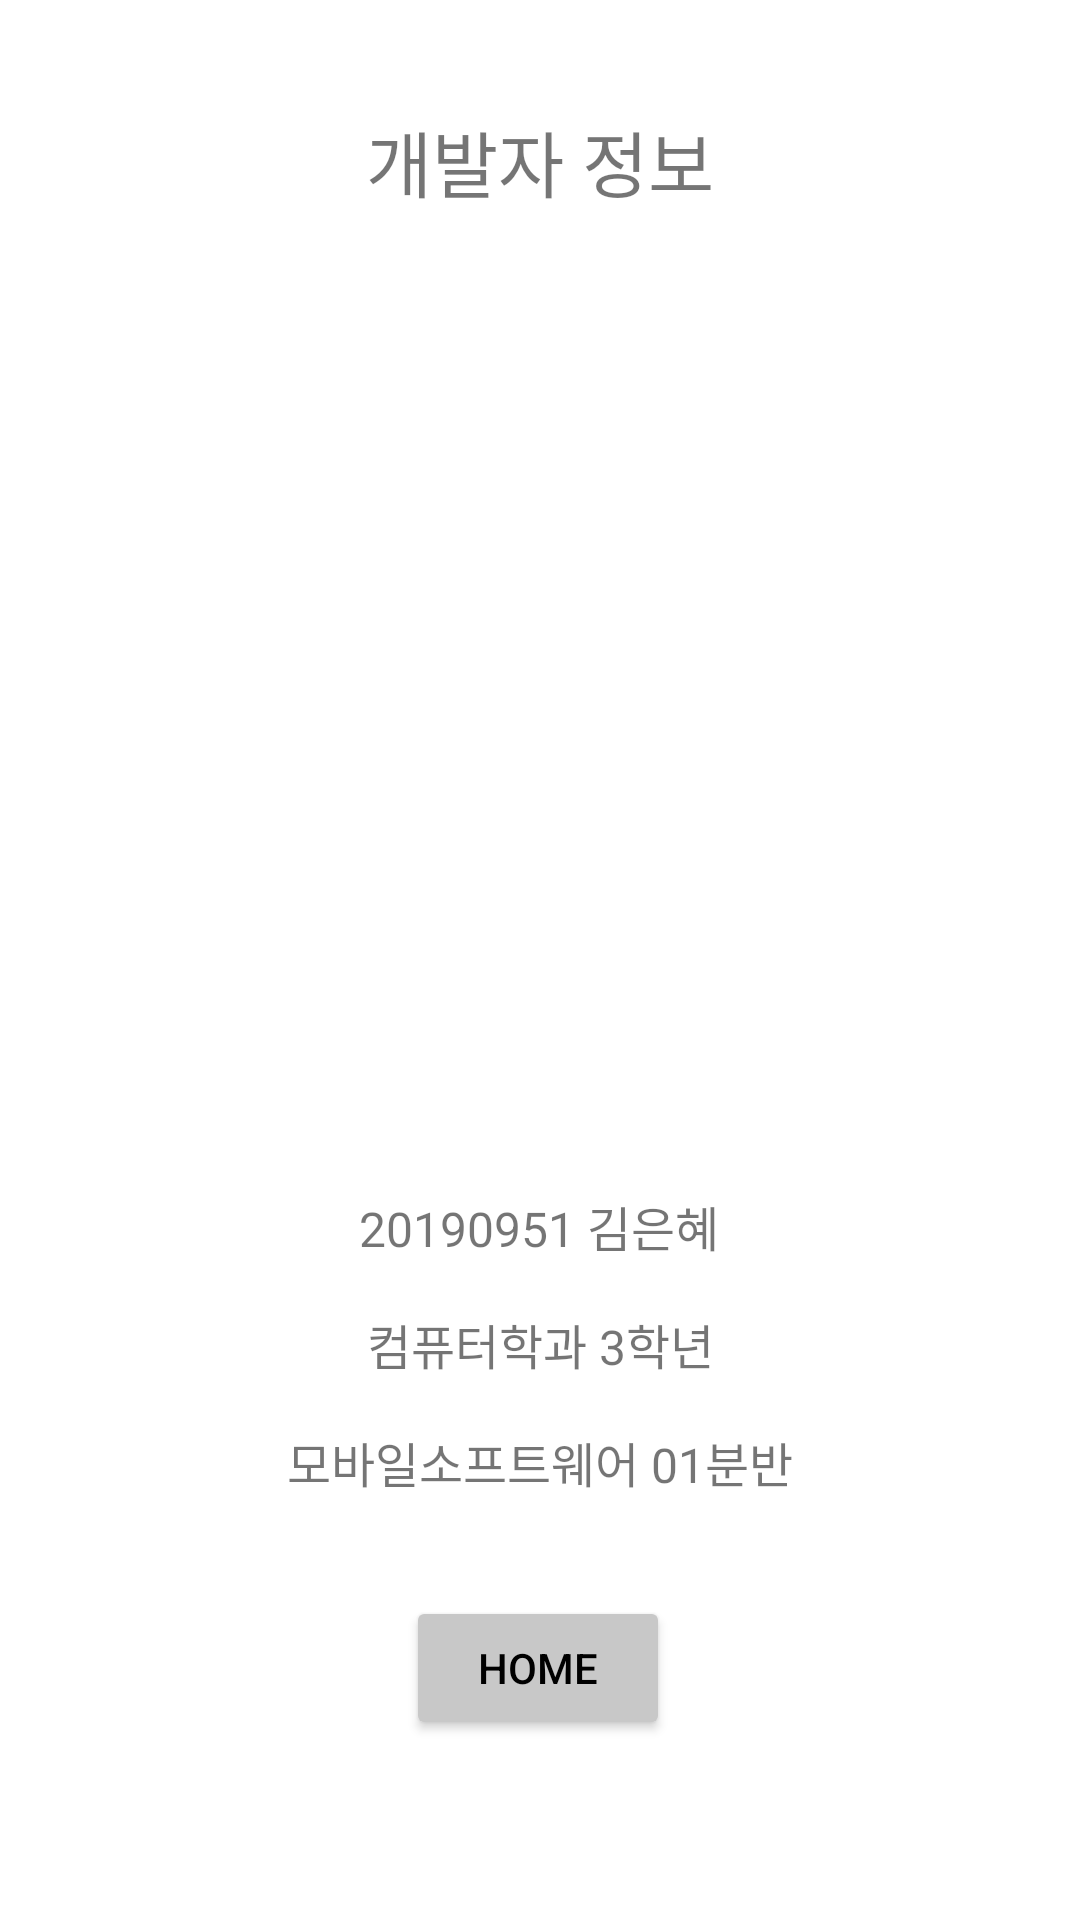

Layout XML and referenced resources for this Android screen:
<!-- AndroidManifest.xml: application theme Theme.FinalReport_01_20190951 -->
<!-- res/layout/activity_intro.xml -->
<?xml version="1.0" encoding="utf-8"?>
<androidx.constraintlayout.widget.ConstraintLayout xmlns:android="http://schemas.android.com/apk/res/android"
    xmlns:app="http://schemas.android.com/apk/res-auto"
    xmlns:tools="http://schemas.android.com/tools"
    android:layout_width="match_parent"
    android:layout_height="match_parent"
    tools:context="ddwucom.mobile.finalreport.finalreport_01_20190951.IntroActivity">

    <TextView
        android:id="@+id/textView9"
        android:layout_width="wrap_content"
        android:layout_height="wrap_content"
        android:layout_marginTop="4dp"
        android:text="20190951 김은혜"
        android:textSize="16sp"
        app:layout_constraintEnd_toEndOf="parent"
        app:layout_constraintHorizontal_bias="0.498"
        app:layout_constraintStart_toStartOf="parent"
        app:layout_constraintTop_toBottomOf="@+id/imageView2" />

    <TextView
        android:id="@+id/textView14"
        android:layout_width="wrap_content"
        android:layout_height="wrap_content"
        android:layout_marginTop="16dp"
        android:text="컴퓨터학과 3학년"
        android:textSize="16sp"
        app:layout_constraintEnd_toEndOf="parent"
        app:layout_constraintStart_toStartOf="parent"
        app:layout_constraintTop_toBottomOf="@+id/textView9" />

    <TextView
        android:id="@+id/textView10"
        android:layout_width="wrap_content"
        android:layout_height="wrap_content"
        android:layout_marginTop="16dp"
        android:text="모바일소프트웨어 01분반"
        android:textSize="16sp"
        app:layout_constraintEnd_toEndOf="parent"
        app:layout_constraintStart_toStartOf="parent"
        app:layout_constraintTop_toBottomOf="@+id/textView14" />

    <Button
        android:id="@+id/btnMain"
        android:layout_width="wrap_content"
        android:layout_height="wrap_content"
        android:layout_marginTop="532dp"
        android:onClick="onClick"
        android:text="HOME"
        android:textColor="#000000"
        app:backgroundTint="#C8C8C8"
        app:layout_constraintEnd_toEndOf="parent"
        app:layout_constraintHorizontal_bias="0.498"
        app:layout_constraintStart_toStartOf="parent"
        app:layout_constraintTop_toTopOf="parent" />

    <ImageView
        android:id="@+id/imageView2"
        android:layout_width="195dp"
        android:layout_height="337dp"
        android:layout_marginTop="56dp"
        app:layout_constraintEnd_toEndOf="parent"
        app:layout_constraintStart_toStartOf="parent"
        app:layout_constraintTop_toTopOf="parent"
        app:srcCompat="@drawable/developer" />

    <TextView
        android:id="@+id/textView11"
        android:layout_width="wrap_content"
        android:layout_height="wrap_content"
        android:layout_marginTop="36dp"
        android:text="개발자 정보"
        android:textSize="24sp"
        app:layout_constraintEnd_toEndOf="parent"
        app:layout_constraintStart_toStartOf="parent"
        app:layout_constraintTop_toTopOf="parent" />
</androidx.constraintlayout.widget.ConstraintLayout>
<!-- resources referenced by this layout -->
<resources>
  <style name="Theme.FinalReport_01_20190951" parent="Theme.MaterialComponents.DayNight.DarkActionBar">
          
          <item name="colorPrimary">@color/purple_500</item>
          <item name="colorPrimaryVariant">@color/purple_700</item>
          <item name="colorOnPrimary">@color/white</item>
          
          <item name="colorSecondary">@color/teal_200</item>
          <item name="colorSecondaryVariant">@color/teal_700</item>
          <item name="colorOnSecondary">@color/black</item>
          
          <item name="android:statusBarColor" tools:targetApi="l">?attr/colorPrimaryVariant</item>
          
      </style>
  <!-- not gathered from this repository: default colours our renderer supplied (Android Studio template values) -->
  <color name="purple_500">#FF6200EE</color>
  <color name="purple_700">#FF3700B3</color>
  <color name="teal_200">#FF03DAC5</color>
  <color name="teal_700">#FF018786</color>
  <color name="black">#FF000000</color>
  <color name="white">#FFFFFFFF</color>
</resources>
